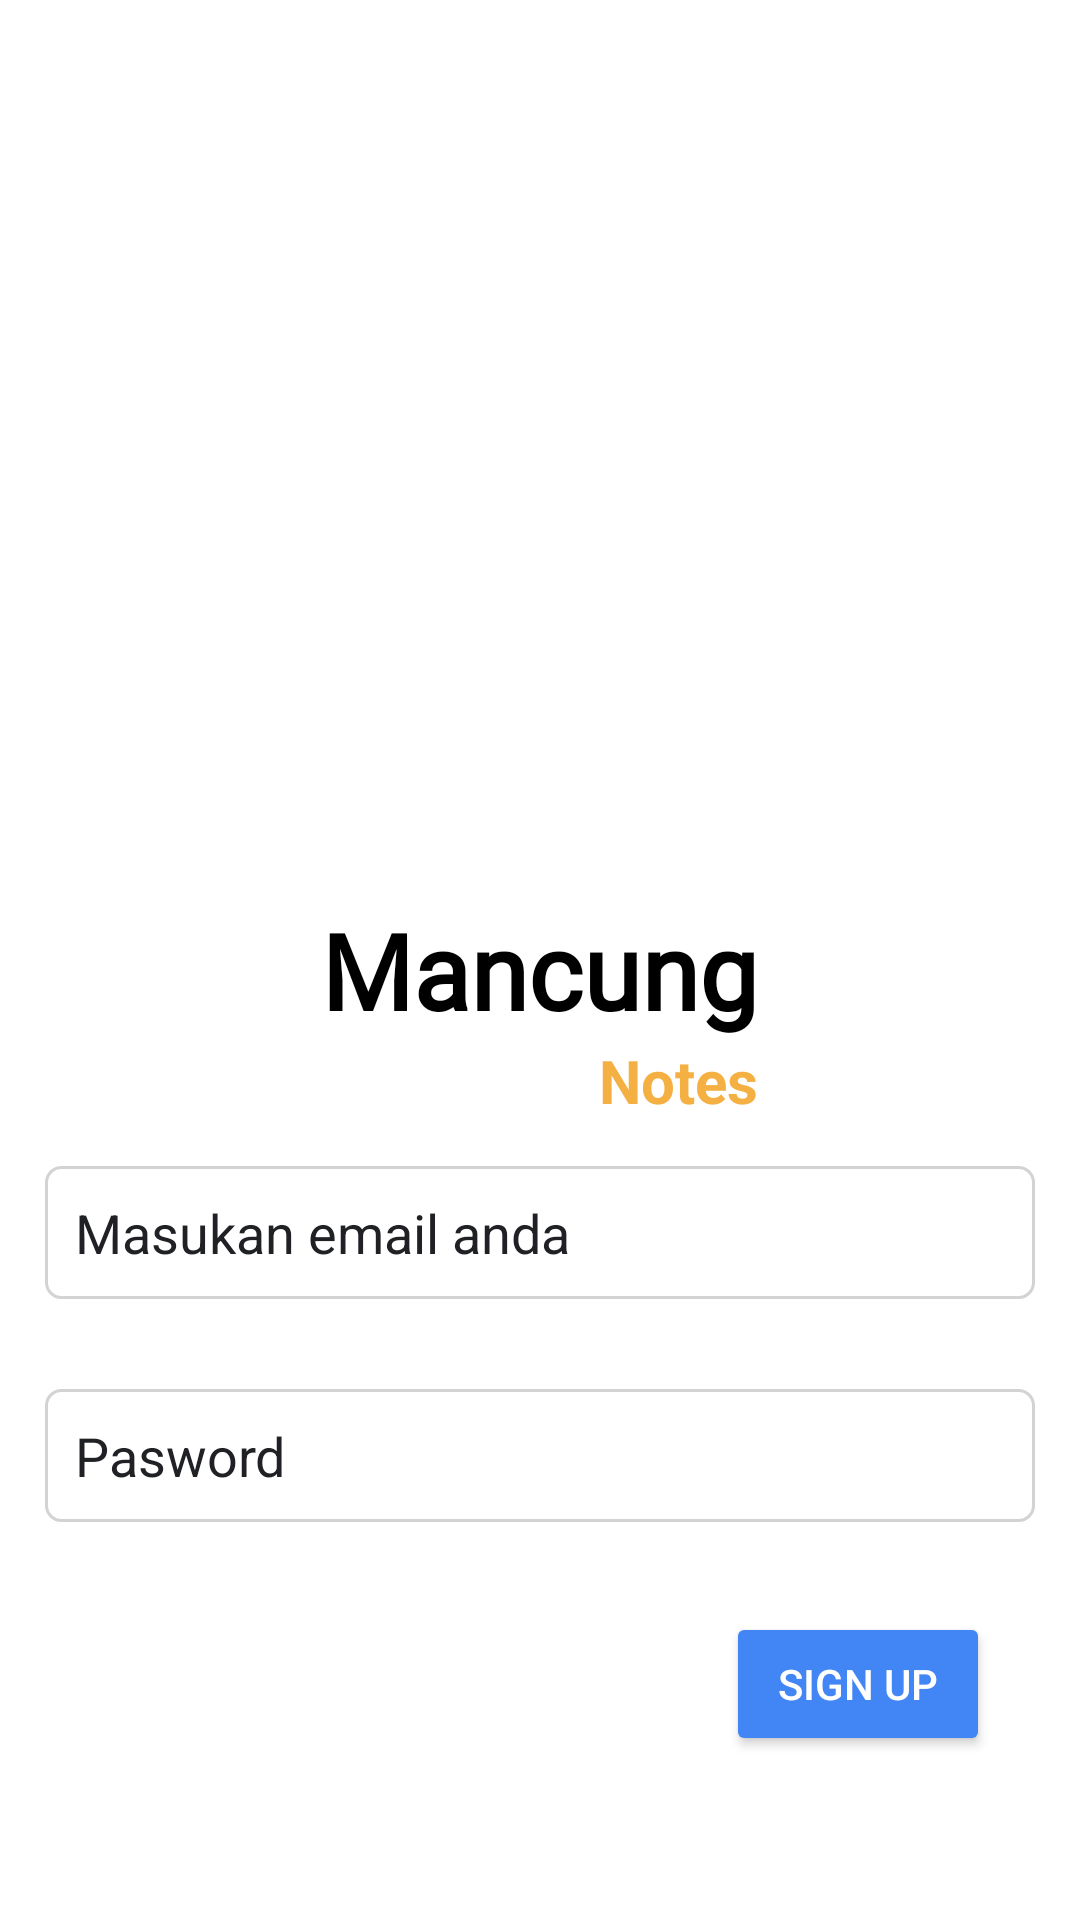

Layout XML and referenced resources for this Android screen:
<!-- AndroidManifest.xml: application theme Theme.UasAKBIF110119011 -->
<!-- res/layout/activity_sign_up.xml -->
<?xml version="1.0" encoding="utf-8"?>
<RelativeLayout xmlns:android="http://schemas.android.com/apk/res/android"
    xmlns:app="http://schemas.android.com/apk/res-auto"
    xmlns:tools="http://schemas.android.com/tools"
    android:layout_width="match_parent"
    android:layout_height="match_parent"
    tools:context=".SignUpAc">

    <TextView
        android:id="@+id/textApp"
        android:layout_width="wrap_content"
        android:layout_height="wrap_content"
        android:layout_centerHorizontal="true"
        android:layout_marginTop="300dp"
        android:fontFamily="@font/source_sans_pro"
        android:text="Mancung"
        android:textColor="@color/black"
        android:textSize="35dp"
        android:textStyle="bold" />

    <TextView
        android:id="@+id/note"
        android:layout_width="wrap_content"
        android:layout_height="wrap_content"
        android:text="Notes"
        android:textStyle="bold"
        android:textSize="20dp"
        android:textColor="@color/compliment"
        android:layout_below="@+id/textApp"
        android:layout_alignEnd="@+id/textApp"/>

    <EditText
        android:id="@+id/emailSign"
        android:layout_width="match_parent"
        android:layout_height="wrap_content"
        android:layout_below="@+id/note"
        android:layout_centerHorizontal="true"
        android:layout_marginStart="15dp"
        android:layout_marginTop="15dp"
        android:layout_marginEnd="15dp"
        android:layout_marginBottom="15dp"
        android:background="@drawable/backwithborder"
        android:ems="10"
        android:hint="Masukan email anda"
        android:inputType="textEmailAddress"
        android:padding="10dp"
        android:textColorHint="@color/google_grey" />

    <EditText
        android:id="@+id/passwordSign"
        android:padding="10dp"
        android:layout_margin="15dp"
        android:layout_width="match_parent"
        android:layout_height="wrap_content"
        android:ems="10"
        android:background="@drawable/backwithborder"
        android:inputType="textPassword"
        android:hint="Pasword"
        android:textColorHint="@color/google_grey"
        android:layout_below="@+id/emailSign"
        android:layout_centerHorizontal="true"/>

    <Button
        android:id="@+id/btn_sign_up"
        android:layout_width="wrap_content"
        android:layout_height="wrap_content"
        android:layout_below="@id/passwordSign"
        android:layout_alignEnd="@+id/passwordSign"
        android:layout_marginStart="15dp"
        android:layout_marginTop="15dp"
        android:layout_marginEnd="15dp"
        android:layout_marginBottom="15dp"
        android:backgroundTint="@color/google_blue"
        android:text="SIGN UP"
        android:textColor="@color/white" />

    <TextView
        android:id="@+id/memiliki"
        android:layout_width="wrap_content"
        android:layout_height="wrap_content"
        android:layout_below="@+id/btn_sign_up"
        android:layout_marginLeft="65dp"
        android:layout_marginTop="200dp"
        android:text="Sudah memiliki akun?"
        android:textColor="@color/google_grey"
        android:textStyle="bold" />

    <TextView
        android:id="@+id/signup"
        android:layout_width="wrap_content"
        android:layout_height="wrap_content"
        android:layout_below="@+id/btn_sign_up"
        android:layout_marginLeft="5dp"
        android:layout_marginTop="200dp"
        android:layout_toRightOf="@+id/memiliki"
        android:onClick="masuk"
        android:text="Masuk Sekarang"
        android:textColor="@color/compliment"
        android:textStyle="bold" />

    <ProgressBar
        android:id="@+id/progressSign"
        style="?android:attr/progressBarStyle"
        android:layout_width="wrap_content"
        android:layout_height="wrap_content"
        android:layout_below="@+id/btn_sign_up"
        android:layout_centerHorizontal="true"
        android:visibility="invisible" />

</RelativeLayout>
<!-- resources referenced by this layout -->
<resources>
  <color name="black">#FF000000</color>
  <color name="compliment">#F4B042</color>
  <color name="google_blue">#4285F4</color>
  <color name="google_grey">#202124</color>
  <color name="white">#FFFFFFFF</color>
  <!-- drawable backwithborder (drawable) -->
  <shape xmlns:android="http://schemas.android.com/apk/res/android"
          android:shape="rectangle">
          <solid android:color="#00000000" />
          <stroke android:width="1dip" android:color="@color/google_grey_tint" />
       <corners
           android:bottomRightRadius="5dp"
           android:bottomLeftRadius="5dp"
           android:topLeftRadius="5dp"
           android:topRightRadius="5dp" />
   </shape>
  <style name="Theme.UasAKBIF110119011" parent="Theme.MaterialComponents.DayNight.NoActionBar">
          
          <item name="colorPrimary">@color/google_blue</item>
          <item name="colorPrimaryVariant">@color/purple_700</item>
          <item name="colorOnPrimary">@color/white</item>
          
          <item name="colorSecondary">@color/teal_200</item>
          <item name="colorSecondaryVariant">@color/teal_700</item>
          <item name="colorOnSecondary">@color/black</item>
          
          <item name="android:statusBarColor" tools:targetApi="l">?attr/colorPrimaryVariant</item>
          
      </style>
  <color name="google_grey_tint">#d2d3d3</color>
  <color name="purple_700">#FF3700B3</color>
  <color name="teal_200">#FF03DAC5</color>
  <color name="teal_700">#FF018786</color>
</resources>
